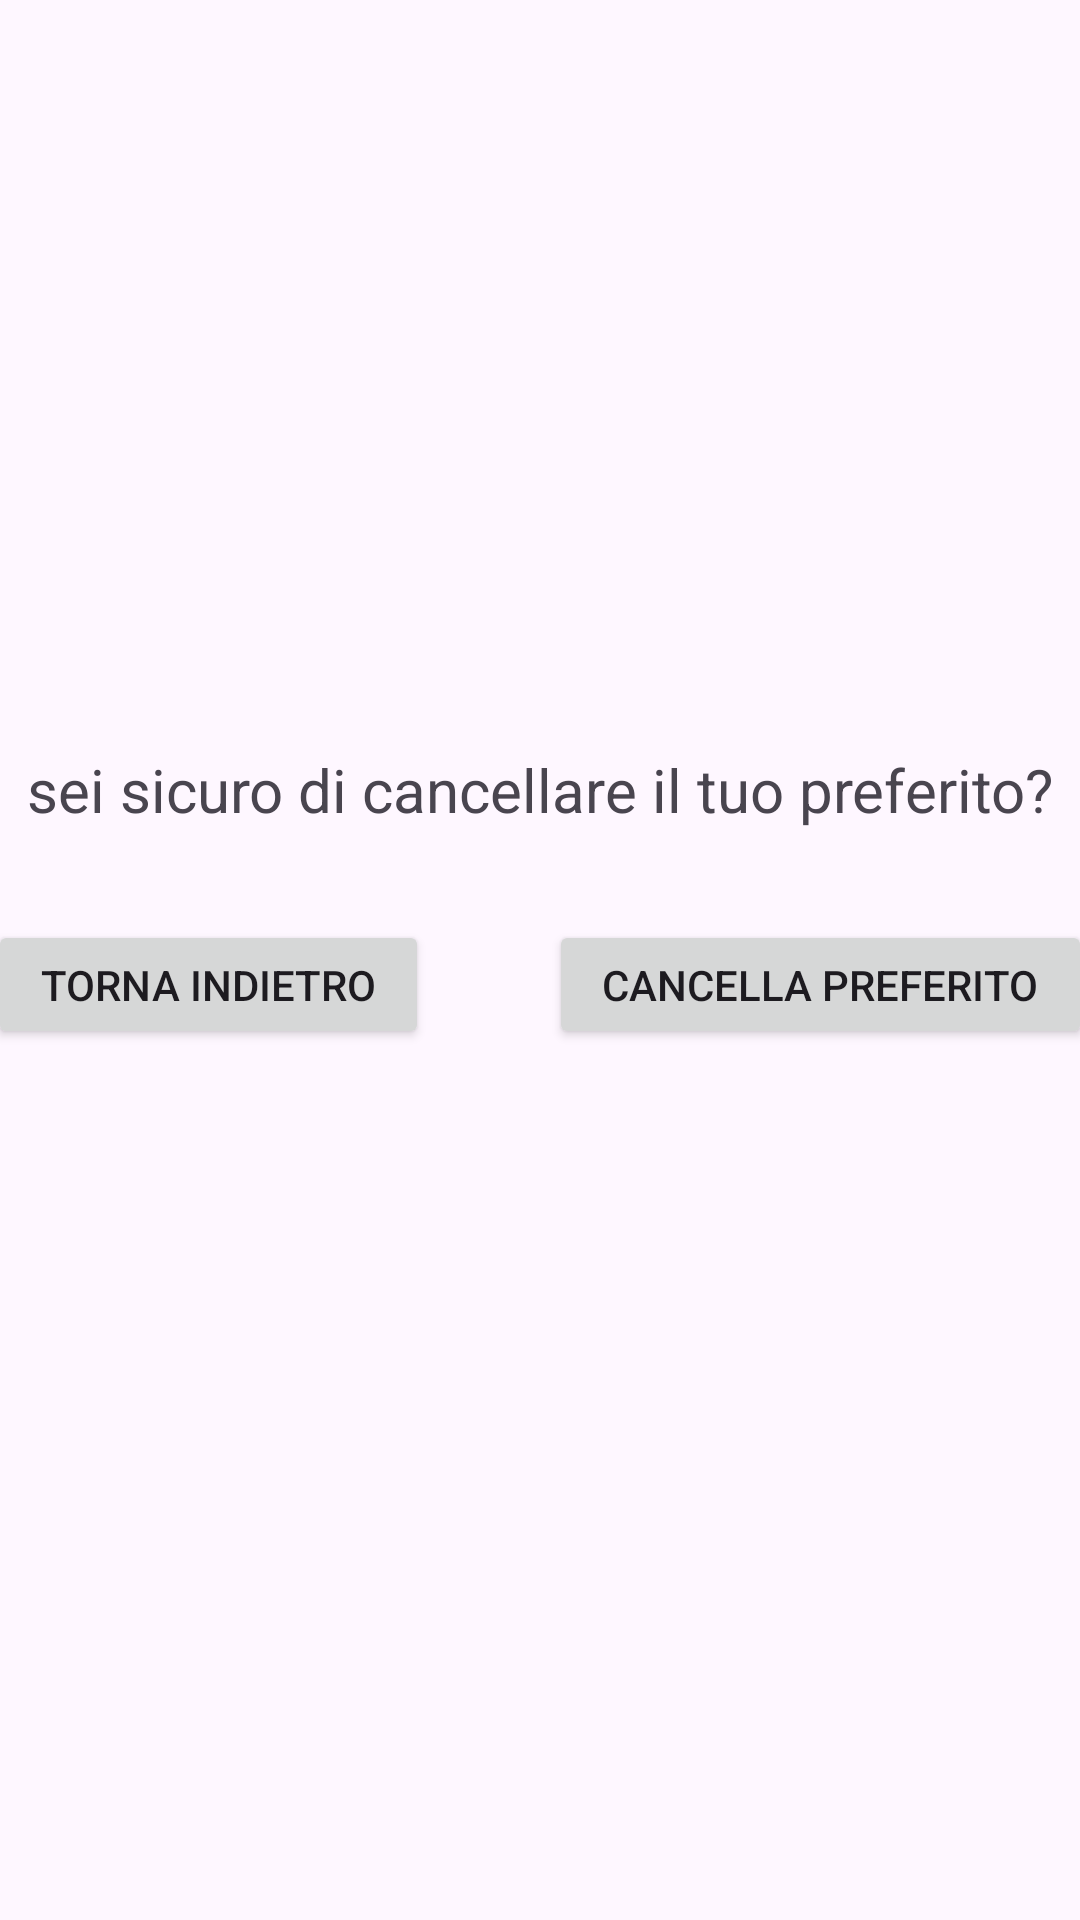

Reconstruct the res/layout file that produces this screen, plus the resources it refers to.
<!-- AndroidManifest.xml: application theme Theme.Progetto -->
<!-- res/layout/f_conferma_rimozione.xml -->
<?xml version="1.0" encoding="utf-8"?>
<FrameLayout xmlns:android="http://schemas.android.com/apk/res/android"
    xmlns:app="http://schemas.android.com/apk/res-auto"
    xmlns:tools="http://schemas.android.com/tools"
    android:id="@+id/FrameLayoutLibro"
    android:layout_width="match_parent"
    android:layout_height="match_parent">

<androidx.constraintlayout.widget.ConstraintLayout
    android:layout_width="match_parent"
    android:layout_height="match_parent">

    <LinearLayout
        android:layout_width="408dp"
        android:layout_height="100dp"
        android:layout_marginStart="1dp"
        android:layout_marginTop="295dp"
        android:layout_marginEnd="2dp"
        android:layout_marginBottom="336dp"
        android:foregroundGravity="center"
        android:gravity="center"
        android:orientation="vertical"
        app:layout_constraintBottom_toBottomOf="parent"
        app:layout_constraintEnd_toEndOf="parent"
        app:layout_constraintStart_toStartOf="parent"
        app:layout_constraintTop_toTopOf="parent">

        <LinearLayout
            android:layout_width="match_parent"
            android:layout_height="wrap_content"
            android:orientation="horizontal">

            <TextView
                android:id="@+id/textView5"
                android:layout_width="wrap_content"
                android:layout_height="wrap_content"
                android:layout_gravity="center"
                android:layout_weight="1"
                android:gravity="center"
                android:text="sei sicuro di cancellare il tuo preferito?"
                android:textSize="20sp" />
        </LinearLayout>

        <LinearLayout
            android:layout_width="match_parent"
            android:layout_height="wrap_content"
            android:layout_marginTop="30dp"
            android:orientation="horizontal">

            <Button
                android:id="@+id/buttonTornaIndietro"
                android:layout_width="wrap_content"
                android:layout_height="wrap_content"
                android:layout_marginLeft="20dp"
                android:layout_marginRight="20dp"
                android:layout_weight="1"
                android:text="Torna Indietro" />

            <Button
                android:id="@+id/buttonCancellaPreferito"
                android:layout_width="wrap_content"
                android:layout_height="wrap_content"
                android:layout_marginLeft="20dp"
                android:layout_marginRight="20dp"
                android:layout_weight="1"
                android:text="Cancella Preferito" />
        </LinearLayout>
    </LinearLayout>
</androidx.constraintlayout.widget.ConstraintLayout>
</FrameLayout>
<!-- resources referenced by this layout -->
<resources>
  <style name="Theme.Progetto" parent="Base.Theme.Progetto" />
  <style name="Base.Theme.Progetto" parent="Theme.Material3.DayNight.NoActionBar">
          
          
      </style>
</resources>
